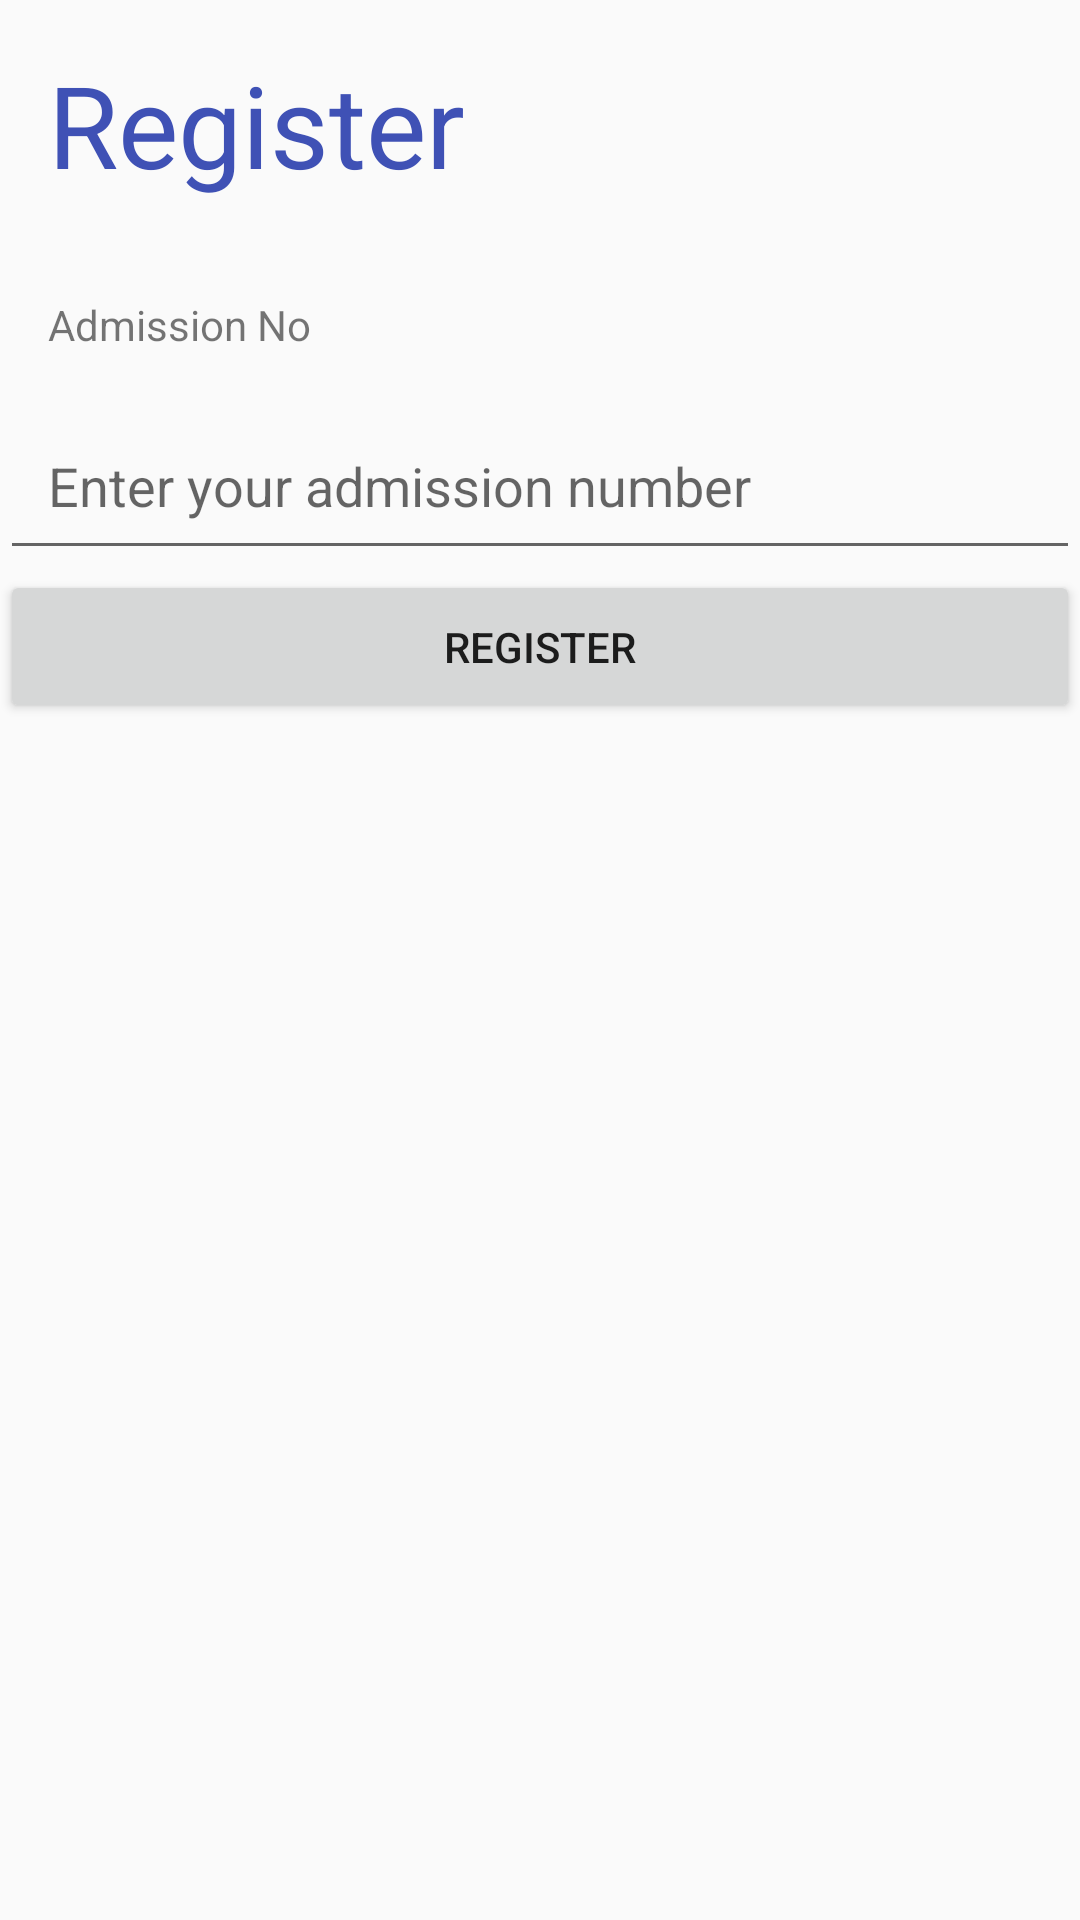

Android layout source for this screen:
<!-- AndroidManifest.xml: application theme AppTheme -->
<!-- res/layout/activity_register.xml -->
<?xml version="1.0" encoding="utf-8"?>
<LinearLayout xmlns:android="http://schemas.android.com/apk/res/android"
    android:orientation="vertical" android:layout_width="match_parent"
    android:layout_height="match_parent">

    <TextView
        android:layout_width="wrap_content"
        android:layout_height="wrap_content"
        android:padding="16dp"
        android:text="Register"
        android:textColor="@color/colorPrimary"
        android:textSize="38dp" />

    <android.support.v7.widget.CardView
        android:id="@+id/error_card_view"
        style="@style/df_alert_danger"
        android:layout_width="match_parent"
        android:layout_height="wrap_content"
        android:padding="16dp"
        android:visibility="gone">

        <TextView
            style="@style/df_alert_danger_text"
            android:text="Enter a valid admission number"
            android:layout_width="match_parent"
            android:layout_height="wrap_content"/>

    </android.support.v7.widget.CardView>

    <TextView
        android:padding="16dp"
        android:layout_width="wrap_content"
        android:layout_height="wrap_content"
        android:text="Admission No"/>

    <EditText
        android:id="@+id/admno_edit_text"
        android:padding="16dp"
        android:layout_width="match_parent"
        android:layout_height="wrap_content"
        android:hint="Enter your admission number" />

    <Button
        android:id="@+id/register_btn"
        android:padding="16dp"
        android:layout_width="match_parent"
        android:layout_height="wrap_content"
        android:text="Register"/>


</LinearLayout>
<!-- resources referenced by this layout -->
<resources>
  <color name="colorPrimary">#3F51B5</color>
  <style name="df_alert_danger" parent="df_alert">
          <item name="cardBackgroundColor">@color/df_alert_danger</item>
      </style>
  <style name="df_alert_danger_text" parent="df_alert_text">
          <item name="android:textColor">@color/df_alert_danger_text</item>
      </style>
  <style name="AppTheme" parent="Theme.AppCompat.Light.DarkActionBar">
          
          <item name="colorPrimary">@color/colorPrimary</item>
          <item name="colorPrimaryDark">@color/colorPrimaryDark</item>
          <item name="colorAccent">@color/colorAccent</item>
      </style>
  <style name="df_alert">
          <item name="android:layout_marginBottom">5dp</item>
          <item name="cardCornerRadius">4dp</item>
      </style>
  <color name="df_alert_danger">#f8d7da</color>
  <style name="df_alert_text">
          <item name="android:paddingTop">15dp</item>
          <item name="android:paddingRight">10dp</item>
          <item name="android:paddingBottom">15dp</item>
          <item name="android:paddingLeft">10dp</item>
          <item name="android:textSize">18sp</item>
      </style>
  <color name="df_alert_danger_text">#721c24</color>
  <color name="colorPrimaryDark">#303F9F</color>
  <color name="colorAccent">#FF4081</color>
</resources>
